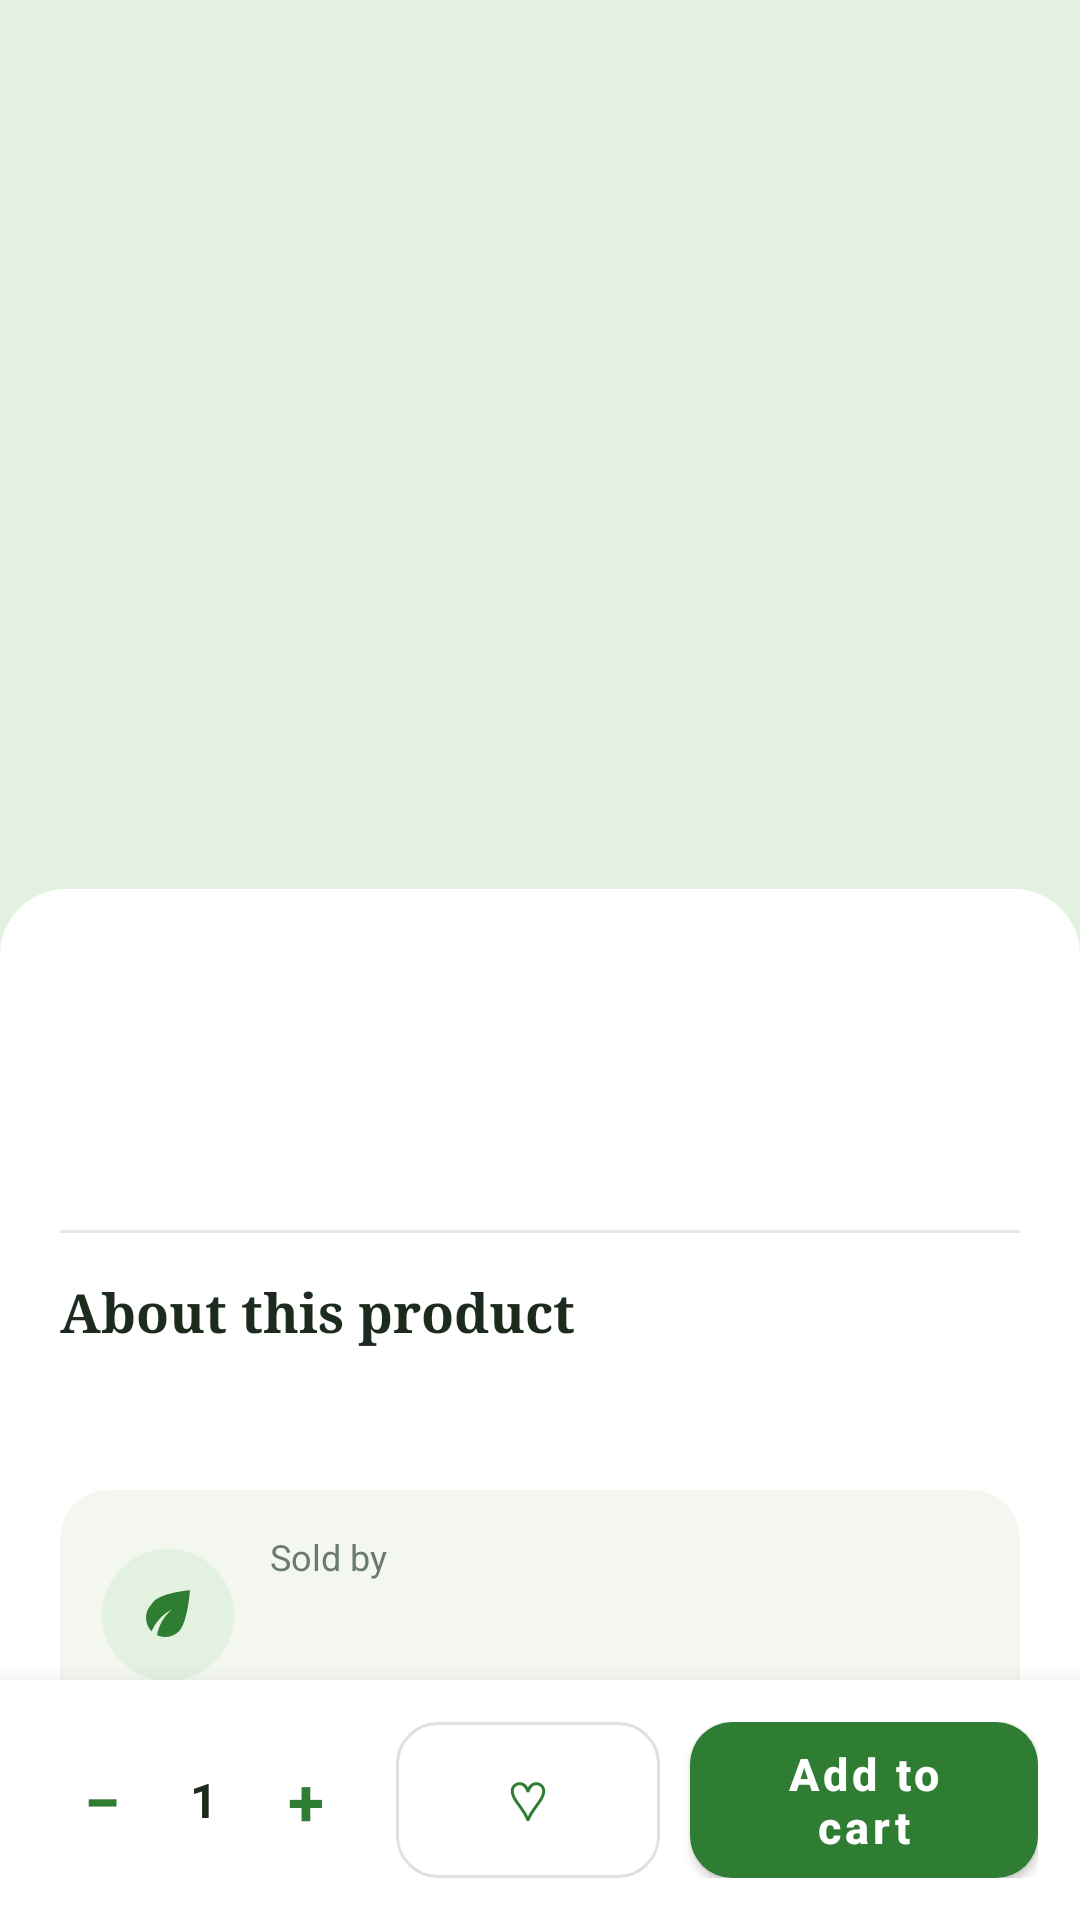

Here is an Android app screen rendered from its layout file. Give the layout XML and the strings, colors and styles it references.
<!-- AndroidManifest.xml: activity theme Theme.FarmConnect.FarmerDash -->
<!-- res/layout/activity_product_detail.xml -->
<?xml version="1.0" encoding="utf-8"?>
<LinearLayout xmlns:android="http://schemas.android.com/apk/res/android"
    xmlns:app="http://schemas.android.com/apk/res-auto"
    android:layout_width="match_parent" android:layout_height="match_parent"
    android:background="@color/fc_bg" android:orientation="vertical">

    <ScrollView android:layout_width="match_parent" android:layout_height="0dp" android:layout_weight="1"
        android:fillViewport="true" android:scrollbars="none">
        <LinearLayout android:layout_width="match_parent" android:layout_height="wrap_content"
            android:orientation="vertical">

            
            <FrameLayout android:layout_width="match_parent" android:layout_height="320dp"
                android:background="#E3F1E0">
                <androidx.viewpager2.widget.ViewPager2 android:id="@+id/pager"
                    android:layout_width="match_parent" android:layout_height="match_parent" />
                <ImageButton android:id="@+id/btnBack" android:layout_width="42dp" android:layout_height="42dp"
                    android:layout_gravity="top|start" android:layout_margin="14dp"
                    android:background="@drawable/bg_icon_dark" android:contentDescription="@string/t_0557fa92"
                    android:padding="10dp" android:src="@drawable/ic_back" android:tint="#FFFFFF" />
                <TextView android:id="@+id/tvCount" android:layout_width="wrap_content" android:layout_height="wrap_content"
                    android:layout_gravity="bottom|end" android:layout_margin="30dp" android:background="@drawable/bg_chip"
                    android:backgroundTint="#B3000000" android:paddingStart="12dp" android:paddingEnd="12dp"
                    android:paddingTop="4dp" android:paddingBottom="4dp" android:textColor="#FFFFFF"
                    android:textSize="12sp" android:textStyle="bold" android:visibility="gone" />
                <ProgressBar android:id="@+id/progress" android:layout_width="wrap_content"
                    android:layout_height="wrap_content" android:layout_gravity="center" android:visibility="gone" />
            </FrameLayout>

            
            <LinearLayout android:layout_width="match_parent" android:layout_height="wrap_content"
                android:layout_marginTop="-24dp" android:background="@drawable/bg_bottom_bar"
                android:orientation="vertical" android:padding="20dp">

                <TextView android:id="@+id/tvVerified" android:layout_width="wrap_content" android:layout_height="wrap_content"
                    android:layout_marginBottom="8dp" android:background="@drawable/bg_chip" android:backgroundTint="#2E7D32"
                    android:paddingStart="10dp" android:paddingEnd="10dp" android:paddingTop="4dp" android:paddingBottom="4dp"
                    android:text="@string/t_65401b86" android:textColor="#FFFFFF" android:textSize="12sp"
                    android:textStyle="bold" android:visibility="gone" />

                <TextView android:id="@+id/tvName" android:layout_width="match_parent" android:layout_height="wrap_content"
                    android:fontFamily="serif" android:textColor="@color/fc_text" android:textSize="26sp"
                    android:textStyle="bold" />

                <LinearLayout android:layout_width="match_parent" android:layout_height="wrap_content"
                    android:layout_marginTop="8dp" android:gravity="center_vertical" android:orientation="horizontal">
                    <TextView android:id="@+id/tvPrice" android:layout_width="0dp" android:layout_height="wrap_content"
                        android:layout_weight="1" android:textColor="@color/fc_primary" android:textSize="24sp"
                        android:textStyle="bold" />
                    <TextView android:id="@+id/tvStock" android:layout_width="wrap_content" android:layout_height="wrap_content"
                        android:background="@drawable/bg_chip" android:backgroundTint="@color/fc_primary_light"
                        android:paddingStart="12dp" android:paddingEnd="12dp" android:paddingTop="5dp" android:paddingBottom="5dp"
                        android:textColor="@color/fc_primary" android:textSize="12sp" android:textStyle="bold" />
                </LinearLayout>

                <TextView android:id="@+id/tvSummary" android:layout_width="match_parent" android:layout_height="wrap_content"
                    android:layout_marginTop="12dp" android:textColor="@color/fc_text" android:textSize="15sp"
                    android:textStyle="italic" android:visibility="gone" />

                <View android:layout_width="match_parent" android:layout_height="1dp" android:layout_marginTop="18dp"
                    android:layout_marginBottom="14dp" android:background="#E3EBE0" />

                <TextView android:layout_width="wrap_content" android:layout_height="wrap_content"
                    android:fontFamily="serif" android:text="@string/t_4fc57697" android:textColor="@color/fc_text"
                    android:textSize="18sp" android:textStyle="bold" />
                <TextView android:id="@+id/tvDescription" android:layout_width="match_parent" android:layout_height="wrap_content"
                    android:layout_marginTop="8dp" android:lineSpacingExtra="4dp" android:textColor="@color/fc_text"
                    android:textSize="14sp" />

                <TextView android:id="@+id/tvCategory" android:layout_width="wrap_content" android:layout_height="wrap_content"
                    android:layout_marginTop="14dp" android:background="@drawable/bg_chip"
                    android:backgroundTint="@color/fc_primary_light" android:paddingStart="12dp" android:paddingEnd="12dp"
                    android:paddingTop="5dp" android:paddingBottom="5dp" android:textColor="@color/fc_primary"
                    android:textSize="12sp" android:textStyle="bold" android:visibility="gone" />

                
                <com.google.android.material.card.MaterialCardView android:layout_width="match_parent"
                    android:layout_height="wrap_content" android:layout_marginTop="20dp"
                    app:cardBackgroundColor="@color/fc_bg" app:cardCornerRadius="16dp" app:cardElevation="0dp"
                    app:strokeWidth="0dp">
                    <LinearLayout android:layout_width="match_parent" android:layout_height="wrap_content"
                        android:gravity="center_vertical" android:orientation="horizontal" android:padding="14dp">
                        <ImageView android:layout_width="44dp" android:layout_height="44dp"
                            android:background="@drawable/bg_icon_circle" android:contentDescription="@string/t_a7806cd5"
                            android:padding="11dp" android:src="@drawable/ic_eco" android:tint="@color/fc_primary" />
                        <LinearLayout android:layout_width="0dp" android:layout_height="wrap_content"
                            android:layout_marginStart="12dp" android:layout_weight="1" android:orientation="vertical">
                            <TextView android:layout_width="wrap_content" android:layout_height="wrap_content"
                                android:text="@string/t_c3fc24ef" android:textColor="@color/fc_muted" android:textSize="12sp" />
                            <TextView android:id="@+id/tvFarm" android:layout_width="wrap_content"
                                android:layout_height="wrap_content" android:textColor="@color/fc_text"
                                android:textSize="16sp" android:textStyle="bold" />
                            <TextView android:id="@+id/tvFarmLoc" android:layout_width="wrap_content"
                                android:layout_height="wrap_content" android:textColor="@color/fc_muted" android:textSize="13sp" />
                            <TextView android:id="@+id/btnMessageSeller" android:layout_width="wrap_content"
                                android:layout_height="wrap_content" android:layout_marginTop="6dp"
                                android:background="@drawable/bg_chip" android:backgroundTint="@color/fc_primary_light"
                                android:paddingBottom="6dp" android:paddingEnd="12dp" android:paddingStart="12dp"
                                android:paddingTop="6dp" android:text="@string/t_f59e483d" android:textColor="@color/fc_primary"
                                android:textSize="12sp" android:textStyle="bold" android:visibility="gone" />
                        </LinearLayout>
                    </LinearLayout>
                </com.google.android.material.card.MaterialCardView>
            </LinearLayout>
        </LinearLayout>
    </ScrollView>

    
    <LinearLayout android:id="@+id/buyBar" android:layout_width="match_parent" android:layout_height="wrap_content"
        android:background="@color/fc_card" android:elevation="12dp" android:gravity="center_vertical"
        android:orientation="horizontal" android:padding="14dp">
        <LinearLayout android:layout_width="wrap_content" android:layout_height="wrap_content"
            android:background="@drawable/bg_chip" android:backgroundTint="@color/fc_primary_light"
            android:gravity="center_vertical" android:orientation="horizontal">
            <TextView android:id="@+id/btnMinus" android:layout_width="40dp" android:layout_height="40dp"
                android:gravity="center" android:text="−" android:textColor="@color/fc_primary" android:textSize="22sp"
                android:textStyle="bold" />
            <TextView android:id="@+id/tvQty" android:layout_width="28dp" android:layout_height="wrap_content"
                android:gravity="center" android:text="1" android:textColor="@color/fc_text" android:textSize="16sp"
                android:textStyle="bold" />
            <TextView android:id="@+id/btnPlus" android:layout_width="40dp" android:layout_height="40dp"
                android:gravity="center" android:text="+" android:textColor="@color/fc_primary" android:textSize="22sp"
                android:textStyle="bold" />
        </LinearLayout>
        <com.google.android.material.button.MaterialButton android:id="@+id/btnSave"
            style="@style/Widget.MaterialComponents.Button.OutlinedButton" android:layout_width="wrap_content"
            android:layout_height="52dp" android:layout_marginStart="10dp" android:insetTop="0dp" android:insetBottom="0dp"
            android:text="♡" android:textSize="18sp" app:cornerRadius="14dp" />
        <com.google.android.material.button.MaterialButton android:id="@+id/btnCart"
            android:layout_width="0dp" android:layout_height="52dp" android:layout_marginStart="10dp"
            android:layout_weight="1" android:insetTop="0dp" android:insetBottom="0dp" android:text="@string/t_2d0f6b83"
            android:textAllCaps="false" android:textSize="15sp" android:textStyle="bold" app:cornerRadius="14dp" />
    </LinearLayout>
</LinearLayout>
<!-- resources referenced by this layout -->
<resources>
  <color name="fc_bg">#F3F7F0</color>
  <color name="fc_card">#FFFFFF</color>
  <color name="fc_muted">#6B7A6E</color>
  <color name="fc_primary">#2E7D32</color>
  <color name="fc_primary_light">#E3F1E0</color>
  <color name="fc_text">#1C2B1E</color>
  <!-- drawable bg_bottom_bar (drawable) -->
  <?xml version="1.0" encoding="utf-8"?>
  <shape xmlns:android="http://schemas.android.com/apk/res/android" android:shape="rectangle">
      <solid android:color="#FFFFFF" />
      <corners android:topLeftRadius="22dp" android:topRightRadius="22dp" />
  </shape>
  <!-- drawable bg_icon_circle (drawable) -->
  <?xml version="1.0" encoding="utf-8"?>
  <shape xmlns:android="http://schemas.android.com/apk/res/android" android:shape="oval">
      <solid android:color="@color/fc_primary_light" />
  </shape>
  <!-- drawable ic_eco (drawable) -->
  <vector xmlns:android="http://schemas.android.com/apk/res/android"
      android:width="24dp" android:height="24dp" android:viewportWidth="24" android:viewportHeight="24">
      <path android:fillColor="#FF000000" android:pathData="M6.05,8.05c-2.73,2.73 -2.73,7.15 -0.02,9.88 1.47,-3.4 4.09,-6.24 7.36,-7.93 -2.77,2.34 -4.71,5.61 -5.39,9.32 2.6,1.23 5.8,0.78 7.95,-1.37C19.1,14.9 20,3 20,3S8.1,3.9 6.05,8.05z" />
  </vector>
  <string name="t_0557fa92">Back</string>
  <string name="t_2d0f6b83">Add to cart</string>
  <string name="t_4fc57697">About this product</string>
  <string name="t_65401b86">✓ Verified farmer</string>
  <string name="t_a7806cd5">Farm</string>
  <string name="t_c3fc24ef">Sold by</string>
  <string name="t_f59e483d">💬 Message seller</string>
  <style name="Theme.FarmConnect.FarmerDash" parent="Theme.MaterialComponents.Light.NoActionBar">
          <item name="colorPrimary">#2E7D32</item>
          <item name="colorPrimaryVariant">@color/fc_dark</item>
          <item name="colorOnPrimary">#FFFFFF</item>
          <item name="colorSecondary">#F9A825</item>
          <item name="android:statusBarColor">@color/fc_dark</item>
          <item name="android:windowBackground">@color/fc_bg</item>
      </style>
  <color name="fc_dark">#1B3A1F</color>
</resources>
